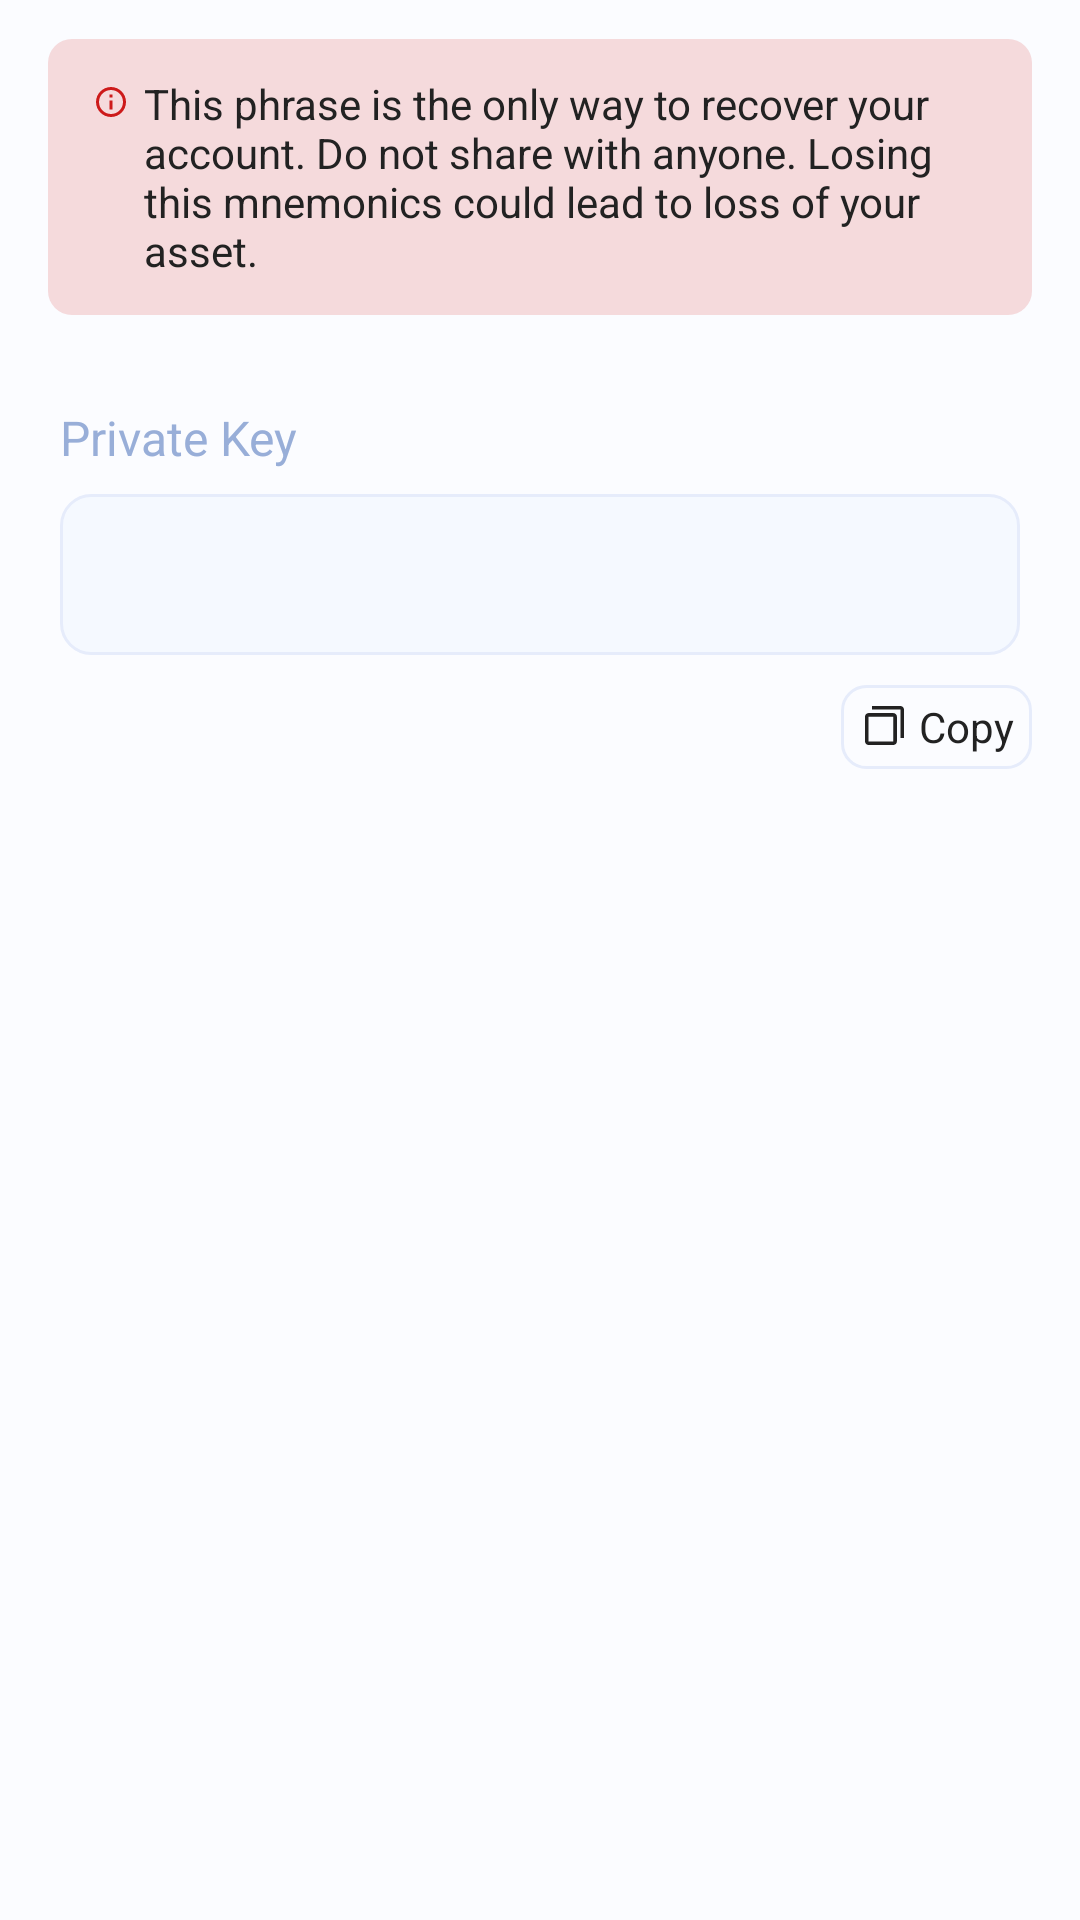

The Android layout XML behind this screen, and the referenced resources:
<!-- AndroidManifest.xml: activity theme ActionBarAppTheme -->
<!-- res/layout/activity_view_private_key.xml -->
<?xml version="1.0" encoding="utf-8"?>
<LinearLayout xmlns:android="http://schemas.android.com/apk/res/android"
    xmlns:app="http://schemas.android.com/apk/res-auto"
    xmlns:tools="http://schemas.android.com/tools"
    android:layout_width="match_parent"
    android:layout_height="match_parent"
    android:orientation="vertical">

    <LinearLayout
        android:layout_width="match_parent"
        android:layout_height="wrap_content"
        android:layout_marginHorizontal="16dp"
        android:layout_marginTop="13dp"
        android:background="@drawable/drawable_create_guide_background"
        android:orientation="horizontal"
        android:paddingHorizontal="15dp"
        android:paddingVertical="12dp">

        <ImageView
            android:layout_width="wrap_content"
            android:layout_height="wrap_content"
            android:layout_marginTop="3dp"
            android:background="@android:color/transparent"
            android:src="@drawable/info_light" />

        <TextView
            style="@style/TextViewH6"
            android:layout_width="wrap_content"
            android:layout_height="wrap_content"
            android:layout_marginStart="5dp"
            android:text="@string/wallet_create_description"
            android:textColor="@color/color_mode_base05" />
    </LinearLayout>

    <TextView
        style="@style/TextViewLabel"
        android:layout_marginTop="30dp"
        android:text="@string/private_key" />


    <TextView
        android:id="@+id/private_key"
        style="@style/TextViewH5"
        android:layout_width="match_parent"
        android:layout_height="wrap_content"
        android:layout_marginHorizontal="20dp"
        android:layout_marginTop="8dp"
        android:background="@drawable/drawable_edittext_background"
        android:padding="16dp"
        android:textColor="@color/color_mode_base05"
        tools:text="0x0000000000000000000000000000000000000000" />

    <LinearLayout
        android:id="@+id/copy"
        android:layout_width="wrap_content"
        android:layout_height="wrap_content"
        android:layout_gravity="right"
        android:layout_marginTop="10dp"
        android:layout_marginEnd="16dp"
        android:background="@drawable/drawable_copy_button_background"
        android:gravity="center"
        android:orientation="horizontal"
        android:paddingVertical="2dp"
        android:paddingStart="2dp"
        android:paddingEnd="6dp"
        app:layout_constraintBottom_toTopOf="@id/confirm_btn"
        app:layout_constraintEnd_toEndOf="parent"
        app:layout_constraintStart_toStartOf="parent">

        <ImageView
            android:layout_width="wrap_content"
            android:layout_height="wrap_content"
            android:src="@drawable/copy_light"
            app:tint="@color/color_mode_base05" />

        <TextView
            style="@style/TextViewH6"
            android:layout_width="wrap_content"
            android:layout_height="wrap_content"
            android:text="@string/copy"
            android:textColor="@color/color_mode_base05"
            app:layout_constraintBottom_toBottomOf="@id/confirm_btn"
            app:layout_constraintEnd_toEndOf="parent"
            app:layout_constraintStart_toStartOf="parent"
            app:layout_constraintTop_toTopOf="@id/title" />

    </LinearLayout>

</LinearLayout>
<!-- resources referenced by this layout -->
<resources>
  <color name="color_mode_base05">#222222</color>
  <!-- drawable drawable_copy_button_background (drawable) -->
  <shape xmlns:android="http://schemas.android.com/apk/res/android"
      android:shape="rectangle">
      <stroke
          android:width="1dp"
          android:color="@color/color_mode_base03" />
      <corners android:radius="8dp" />
  </shape>
  <!-- drawable drawable_create_guide_background (drawable) -->
  <shape xmlns:android="http://schemas.android.com/apk/res/android"
      android:shape="rectangle">
      <solid android:color="#26CD1A1A" />
      <corners android:radius="8dp" />
  </shape>
  <!-- drawable drawable_edittext_background (drawable) -->
  <shape xmlns:android="http://schemas.android.com/apk/res/android"
      android:shape="rectangle">
      <stroke
          android:width="1dp"
          android:color="@color/color_mode_base03" />
      <solid android:color="@color/color_mode_base02" />
      <corners android:radius="10dp" />
  </shape>
  <string name="copy">Copy</string>
  <string name="private_key">Private Key</string>
  <string name="wallet_create_description">This phrase is the only way to recover your account. Do not share with anyone. Losing this mnemonics could lead to loss of your asset.</string>
  <style name="TextViewH5" parent="Widget.MaterialComponents.TextView">
          <item name="fontFamily">@font/font_semibold</item>
          <item name="android:textSize">16sp</item>
      </style>
  <style name="TextViewH6" parent="Widget.MaterialComponents.TextView">
          <item name="fontFamily">@font/font_semibold</item>
          <item name="android:textSize">14sp</item>
      </style>
  <color name="color_mode_base03">#E6ECFB</color>
  <color name="color_mode_base02">#F5F9FF</color>
  <color name="color_mode_base04">#98AED8</color>
  <style name="Widget.Toolbar" parent="@style/Widget.MaterialComponents.Toolbar">
          <item name="contentInsetStart">0dp</item>
          <item name="android:padding">0dp</item>
          <item name="android:titleMargin">0dp</item>
          <item name="android:contentInsetStart">0dp</item>
          <item name="android:textSize">24sp</item>
      </style>
  <color name="color_mode_base01">#FBFCFF</color>
  <color name="color_blue01">#3182F5</color>
  <style name="BaseBottomSheetDialog" parent="@style/ThemeOverlay.MaterialComponents.BottomSheetDialog">
          <item name="bottomSheetStyle">@style/BottomSheet</item>
      </style>
  <style name="SolidActionBar" parent="@style/Widget.MaterialComponents.Light.ActionBar.Solid">
          <item name="elevation">0dp</item>
          <item name="titleTextStyle">@style/ActionBarTitle</item>
      </style>
  <style name="AppTheme.AppBarOverlay" parent="ThemeOverlay.MaterialComponents.ActionBar">
          <item name="android:textColorPrimary">@color/color_mode_base05</item>
          <item name="colorPrimary">@color/color_mode_base01</item>
          <item name="fontFamily">@font/font_semibold</item>
      </style>
  <style name="BottomSheet" parent="Widget.MaterialComponents.BottomSheet.Modal">
          <item name="backgroundTint">@color/color_mode_base01</item>
          <item name="shapeAppearanceOverlay">@style/CustomShapeAppearanceBottomSheetDialog</item>
      </style>
  <style name="ActionBarTitle" parent="TextAppearance.Material3.ActionBar.Title">
          <item name="android:textSize">24sp</item>
      </style>
  <style name="CustomShapeAppearanceBottomSheetDialog" parent="">
          <item name="cornerFamily">rounded</item>
          <item name="cornerSizeTopRight">16dp</item>
          <item name="cornerSizeTopLeft">16dp</item>
          <item name="cornerSizeBottomRight">0dp</item>
          <item name="cornerSizeBottomLeft">0dp</item>
      </style>
</resources>
